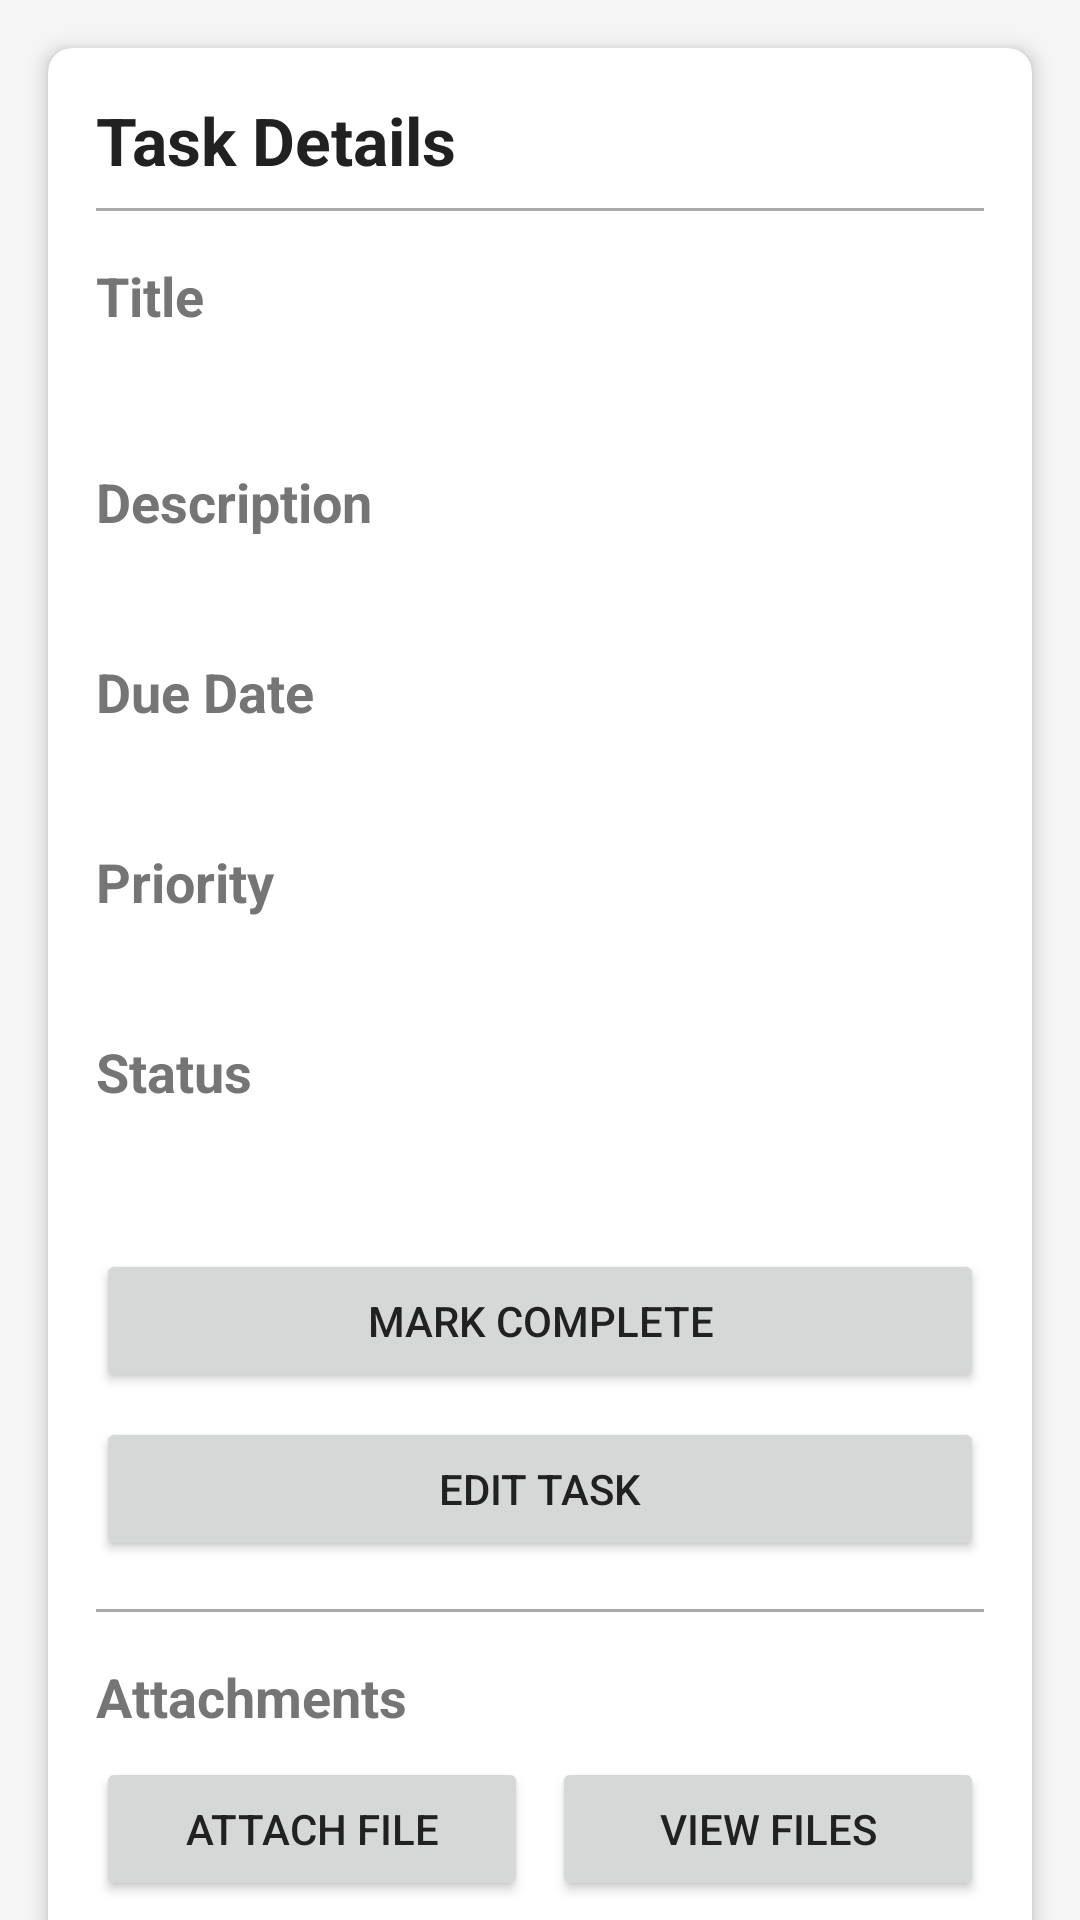

This screen was rendered from an Android layout file. Write that file and the resources it references.
<!-- AndroidManifest.xml: application theme Theme.TaskManager -->
<!-- res/layout/fragment_task_details.xml -->
<?xml version="1.0" encoding="utf-8"?>
<androidx.core.widget.NestedScrollView xmlns:android="http://schemas.android.com/apk/res/android"
    xmlns:app="http://schemas.android.com/apk/res-auto"
    xmlns:tools="http://schemas.android.com/tools"
    android:layout_width="match_parent"
    android:layout_height="match_parent"
    android:fillViewport="true"
    android:padding="16dp"
    android:paddingBottom="24dp"
    android:clipToPadding="false">

    <androidx.cardview.widget.CardView
        android:layout_width="match_parent"
        android:layout_height="wrap_content"
        app:cardCornerRadius="8dp"
        app:cardElevation="4dp"
        android:layout_marginBottom="24dp"
        app:contentPadding="16dp">

        <LinearLayout
            android:layout_width="match_parent"
            android:layout_height="wrap_content"
            android:orientation="vertical">

            <TextView
                android:layout_width="match_parent"
                android:layout_height="wrap_content"
                android:text="Task Details"
                android:textAppearance="@style/TextAppearance.AppCompat.Large"
                android:textStyle="bold" />

            <View
                android:layout_width="match_parent"
                android:layout_height="1dp"
                android:layout_marginTop="8dp"
                android:layout_marginBottom="16dp"
                android:background="@android:color/darker_gray" />

            <TextView
                android:layout_width="match_parent"
                android:layout_height="wrap_content"
                android:text="Title"
                android:textAppearance="@style/TextAppearance.AppCompat.Medium"
                android:textStyle="bold" />

            <TextView
                android:id="@+id/tv_task_title"
                android:layout_width="match_parent"
                android:layout_height="wrap_content"
                android:layout_marginTop="4dp"
                android:textAppearance="@style/TextAppearance.AppCompat.Medium"
                tools:text="Complete project documentation" />

            <TextView
                android:layout_width="match_parent"
                android:layout_height="wrap_content"
                android:layout_marginTop="16dp"
                android:text="Description"
                android:textAppearance="@style/TextAppearance.AppCompat.Medium"
                android:textStyle="bold" />

            <TextView
                android:id="@+id/tv_task_description"
                android:layout_width="match_parent"
                android:layout_height="wrap_content"
                android:layout_marginTop="4dp"
                tools:text="Write technical documentation for the project including architecture diagrams and API references." />

            <TextView
                android:layout_width="match_parent"
                android:layout_height="wrap_content"
                android:layout_marginTop="16dp"
                android:text="Due Date"
                android:textAppearance="@style/TextAppearance.AppCompat.Medium"
                android:textStyle="bold" />

            <TextView
                android:id="@+id/tv_due_date"
                android:layout_width="match_parent"
                android:layout_height="wrap_content"
                android:layout_marginTop="4dp"
                tools:text="Monday, April 20, 2025 at 14:30" />

            <TextView
                android:layout_width="match_parent"
                android:layout_height="wrap_content"
                android:layout_marginTop="16dp"
                android:text="Priority"
                android:textAppearance="@style/TextAppearance.AppCompat.Medium"
                android:textStyle="bold" />

            <TextView
                android:id="@+id/tv_priority"
                android:layout_width="match_parent"
                android:layout_height="wrap_content"
                android:layout_marginTop="4dp"
                tools:text="High" />

            <TextView
                android:layout_width="match_parent"
                android:layout_height="wrap_content"
                android:layout_marginTop="16dp"
                android:text="Status"
                android:textAppearance="@style/TextAppearance.AppCompat.Medium"
                android:textStyle="bold" />

            <TextView
                android:id="@+id/tv_status"
                android:layout_width="match_parent"
                android:layout_height="wrap_content"
                android:layout_marginTop="4dp"
                tools:text="Pending" />

            <LinearLayout
                android:layout_width="match_parent"
                android:layout_height="wrap_content"
                android:layout_marginTop="24dp"
                android:layout_marginBottom="8dp"
                android:orientation="vertical">

                <Button
                    android:id="@+id/btn_mark_complete"
                    android:layout_width="match_parent"
                    android:layout_height="wrap_content"
                    android:text="Mark Complete" />

                <Button
                    android:id="@+id/btn_edit_task"
                    android:layout_width="match_parent"
                    android:layout_height="wrap_content"
                    android:layout_marginTop="8dp"
                    android:text="Edit Task" />

                <View
                    android:layout_width="match_parent"
                    android:layout_height="1dp"
                    android:layout_marginTop="16dp"
                    android:layout_marginBottom="16dp"
                    android:background="@android:color/darker_gray" />

                <TextView
                    android:layout_width="match_parent"
                    android:layout_height="wrap_content"
                    android:text="Attachments"
                    android:textAppearance="@style/TextAppearance.AppCompat.Medium"
                    android:textStyle="bold" />

                <LinearLayout
                    android:layout_width="match_parent"
                    android:layout_height="wrap_content"
                    android:layout_marginTop="8dp"
                    android:orientation="horizontal">

                    <Button
                        android:id="@+id/btn_attach_file"
                        android:layout_width="0dp"
                        android:layout_height="wrap_content"
                        android:layout_marginEnd="4dp"
                        android:layout_weight="1"
                        android:text="Attach File" />

                    <Button
                        android:id="@+id/btn_view_files"
                        android:layout_width="0dp"
                        android:layout_height="wrap_content"
                        android:layout_marginStart="4dp"
                        android:layout_weight="1"
                        android:text="View Files" />
                </LinearLayout>
            </LinearLayout>
        </LinearLayout>
    </androidx.cardview.widget.CardView>
</androidx.core.widget.NestedScrollView>
<!-- resources referenced by this layout -->
<resources>
  <style name="Theme.TaskManager" parent="Theme.MaterialComponents.Light.DarkActionBar">
          
          <item name="colorPrimary">@color/primary</item>
          <item name="colorPrimaryVariant">@color/primary_variant</item>
          <item name="colorOnPrimary">@color/white</item>
          
          
          <item name="colorSecondary">@color/secondary</item>
          <item name="colorSecondaryVariant">@color/secondary_variant</item>
          <item name="colorOnSecondary">@color/white</item>
          
          
          <item name="android:statusBarColor">@color/primary_variant</item>
          <item name="android:navigationBarColor">@color/primary</item>
          
          
          <item name="android:windowBackground">@color/background</item>
          <item name="colorSurface">@color/surface</item>
          
          
          <item name="android:textColorPrimary">@color/text_primary</item>
          <item name="android:textColorSecondary">@color/text_secondary</item>
      </style>
  <color name="primary">#6200EA</color>
  <color name="primary_variant">#7C4DFF</color>
  <color name="white">#FFFFFF</color>
  <color name="secondary">#03DAC6</color>
  <color name="secondary_variant">#018786</color>
  <color name="background">#F5F5F5</color>
  <color name="surface">#FFFFFF</color>
  <color name="text_primary">#212121</color>
  <color name="text_secondary">#757575</color>
</resources>
